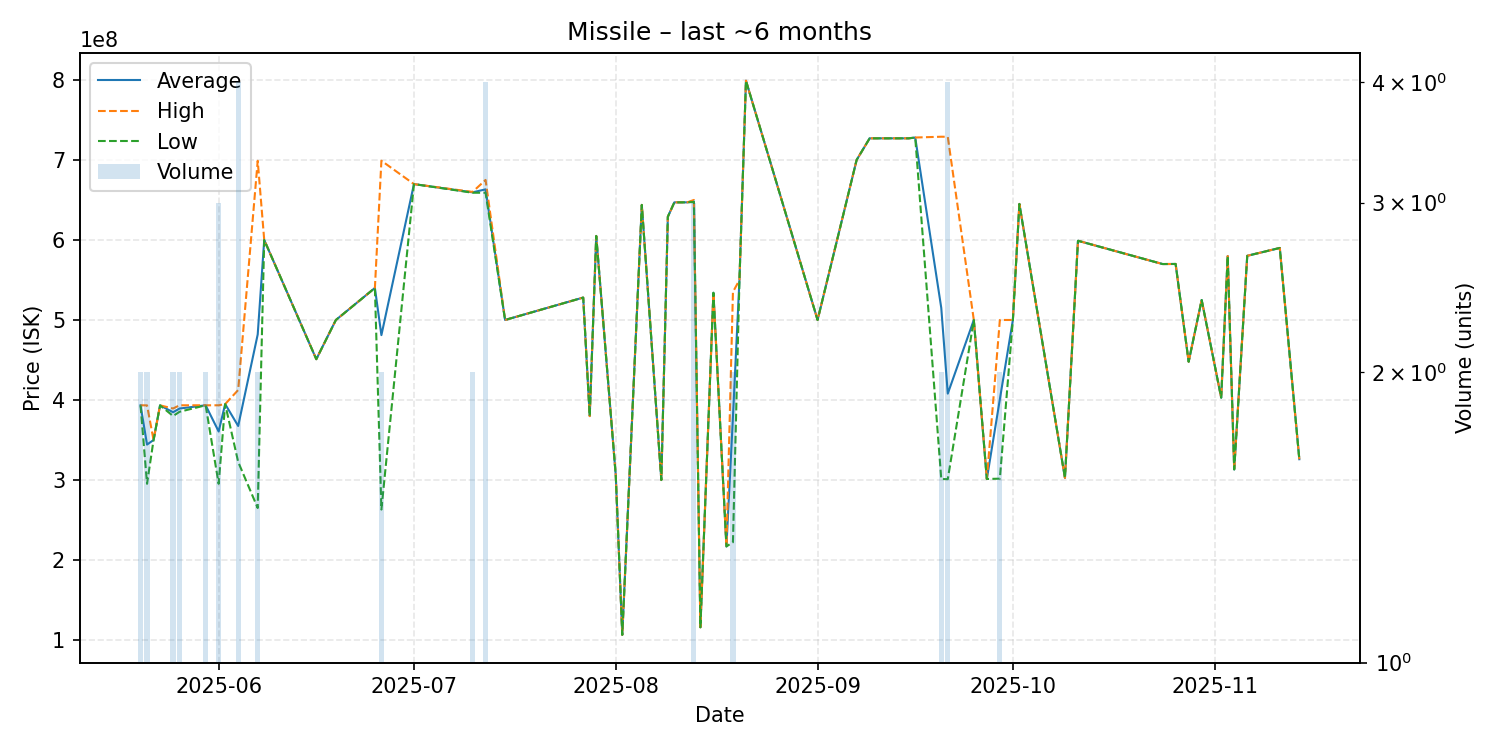

The table this chart was drawn from, first rows:
date, average, highest, lowest, order_count, volume
2025-05-20, 393350000, 393400000, 393300000, 2, 2
2025-05-21, 344300000, 393300000, 295300000, 2, 2
2025-05-22, 350000000, 350000000, 350000000, 1, 1
2025-05-23, 393300000, 393300000, 393300000, 1, 1
2025-05-25, 384700000, 389400000, 380000000, 2, 2
2025-05-26, 389350000, 393400000, 385300000, 2, 2
2025-05-30, 393400000, 393400000, 393400000, 2, 2
2025-06-01, 360700000, 393400000, 295300000, 3, 3
2025-06-02, 394900000, 394900000, 394900000, 1, 1
2025-06-04, 367550000, 412500000, 322600000, 4, 4
2025-06-07, 481950000, 698900000, 265000000, 2, 2
2025-06-08, 600000000, 600000000, 600000000, 1, 1
2025-06-16, 451000000, 451000000, 451000000, 1, 1
2025-06-19, 499900000, 499900000, 499900000, 1, 1
2025-06-25, 540000000, 540000000, 540000000, 1, 1
2025-06-26, 481050000, 699000000, 263100000, 2, 2
2025-07-01, 669800000, 669800000, 669800000, 1, 1
2025-07-10, 659500000, 660000000, 659000000, 2, 2
2025-07-12, 663225000, 675000000, 659000000, 4, 4
2025-07-15, 500000000, 500000000, 500000000, 1, 1
2025-07-27, 528000000, 528000000, 528000000, 1, 1
2025-07-28, 379900000, 379900000, 379900000, 1, 1
2025-07-29, 605000000, 605000000, 605000000, 1, 1
2025-08-01, 305800000, 305800000, 305800000, 1, 1
2025-08-02, 106500000, 106500000, 106500000, 1, 1
2025-08-05, 643800000, 643800000, 643800000, 1, 1
2025-08-08, 300000000, 300000000, 300000000, 1, 1
2025-08-09, 629000000, 629000000, 629000000, 1, 1
2025-08-10, 647000000, 647000000, 647000000, 1, 1
2025-08-12, 647000000, 647000000, 647000000, 1, 1
2025-08-13, 648333333, 650000000, 647500000, 3, 3
2025-08-14, 116000000, 116000000, 116000000, 1, 1
2025-08-16, 534000000, 534000000, 534000000, 1, 1
2025-08-18, 217000000, 217000000, 217000000, 1, 1
2025-08-19, 378650000, 535000000, 222300000, 2, 2
2025-08-20, 550000000, 550000000, 550000000, 1, 1
2025-08-21, 799000000, 799000000, 799000000, 1, 1
2025-09-01, 500000000, 500000000, 500000000, 1, 1
2025-09-07, 700000000, 700000000, 700000000, 1, 1
2025-09-09, 727000000, 727000000, 727000000, 1, 1
2025-09-15, 727000000, 727000000, 727000000, 1, 1
2025-09-16, 728000000, 728000000, 728000000, 1, 1
2025-09-20, 515100000, 729000000, 301200000, 2, 2
2025-09-21, 407975000, 728900000, 301100000, 4, 4
2025-09-25, 500000000, 500000000, 500000000, 1, 1
2025-09-27, 301300000, 301300000, 301300000, 1, 1
2025-09-29, 400850000, 500000000, 301700000, 2, 2
2025-10-01, 500000000, 500000000, 500000000, 1, 1
2025-10-02, 645000000, 645000000, 645000000, 1, 1
2025-10-09, 302700000, 302700000, 302700000, 1, 1
2025-10-11, 599000000, 599000000, 599000000, 1, 1
2025-10-24, 569900000, 569900000, 569900000, 1, 1
2025-10-26, 570000000, 570000000, 570000000, 1, 1
2025-10-28, 447800000, 447800000, 447800000, 1, 1
2025-10-30, 525000000, 525000000, 525000000, 1, 1
2025-11-02, 402900000, 402900000, 402900000, 1, 1
2025-11-03, 579900000, 579900000, 579900000, 1, 1
2025-11-04, 313200000, 313200000, 313200000, 1, 1
2025-11-06, 580200000, 580200000, 580200000, 1, 1
2025-11-11, 590000000, 590000000, 590000000, 1, 1
... 1 more rows
